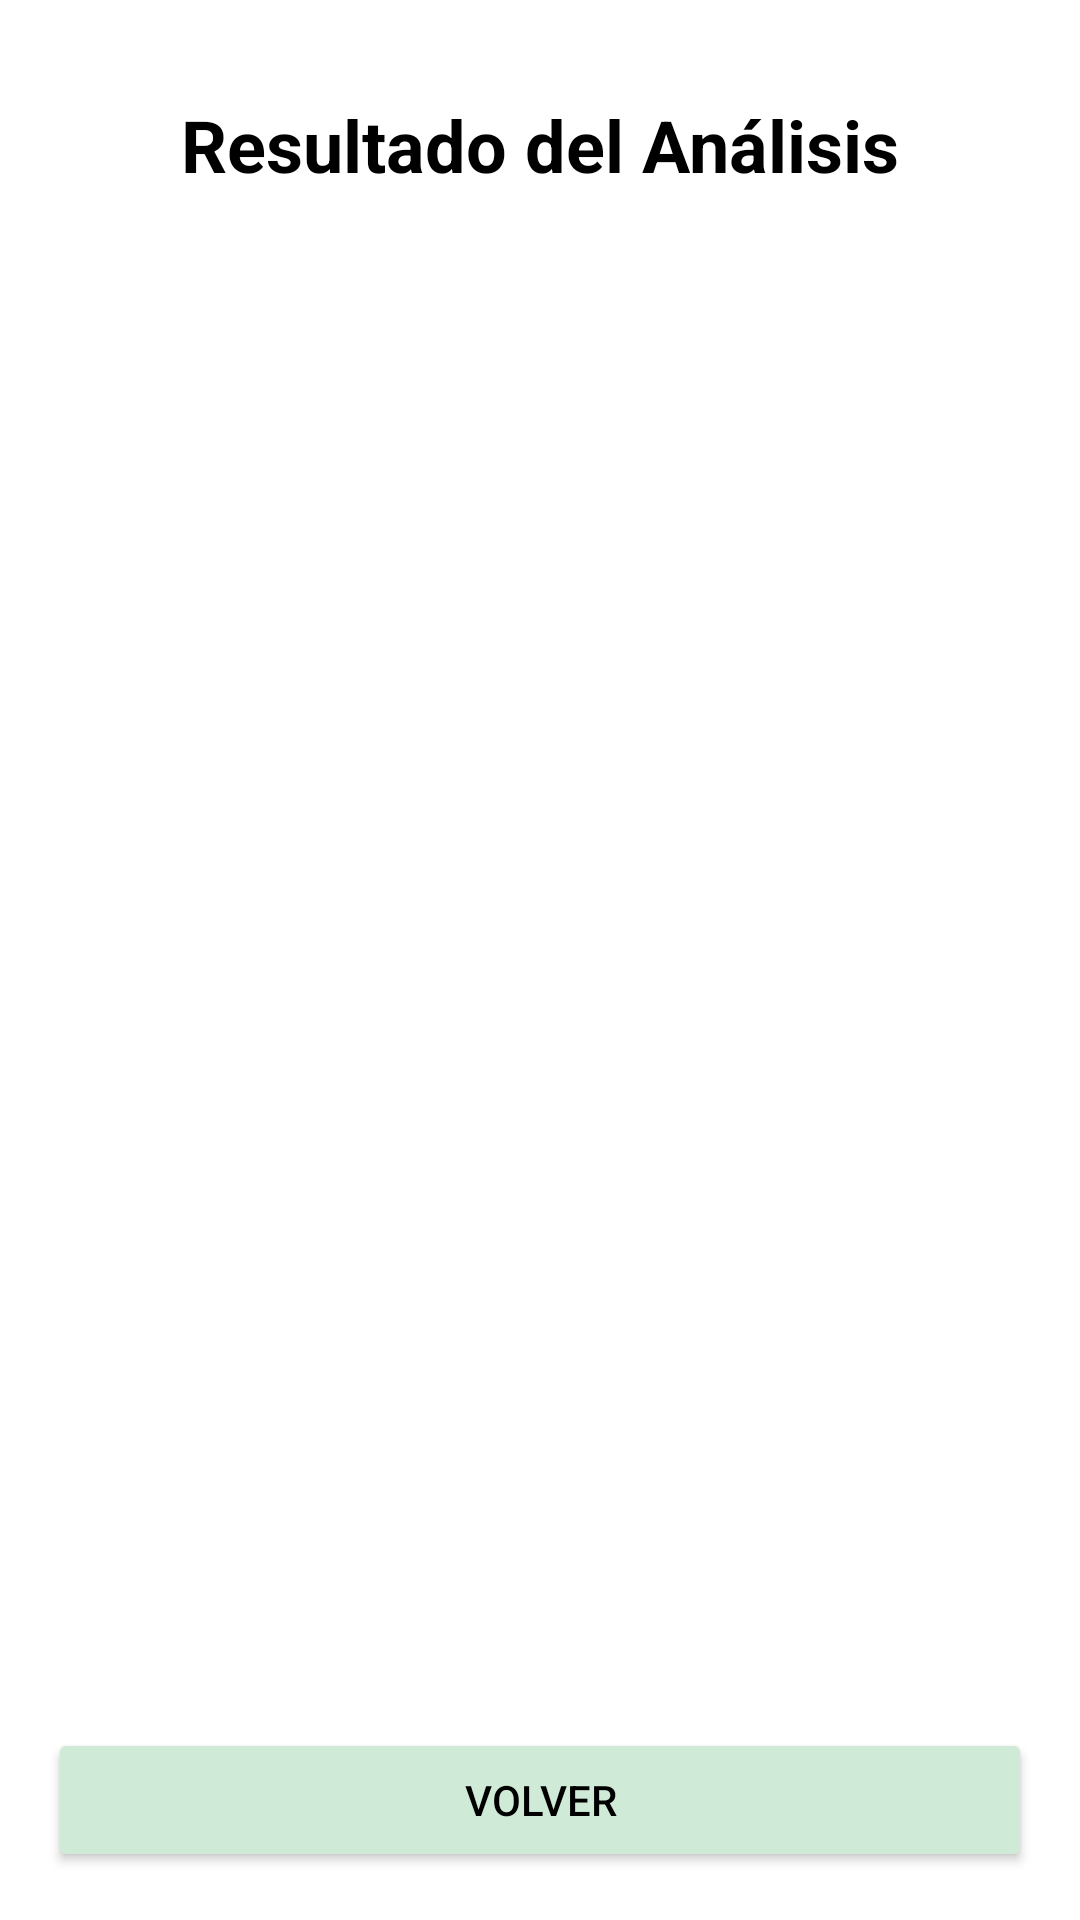

Reconstruct the res/layout file that produces this screen, plus the resources it refers to.
<!-- AndroidManifest.xml: application theme Theme.ProyectoPresion001 -->
<!-- res/layout/activity_resultado.xml -->
<?xml version="1.0" encoding="utf-8"?>
<androidx.constraintlayout.widget.ConstraintLayout xmlns:android="http://schemas.android.com/apk/res/android"
    xmlns:app="http://schemas.android.com/apk/res-auto"
    android:layout_width="match_parent"
    android:layout_height="match_parent"
    android:background="@color/white"
    android:padding="16dp">

    <TextView
        android:id="@+id/resultadoTitle"
        android:layout_width="wrap_content"
        android:layout_height="wrap_content"
        android:text="Resultado del Análisis"
        android:textSize="24sp"
        android:textStyle="bold"
        android:textColor="@color/black"
        android:layout_marginTop="16dp"
        app:layout_constraintTop_toTopOf="parent"
        app:layout_constraintStart_toStartOf="parent"
        app:layout_constraintEnd_toEndOf="parent"/>

    <ScrollView
        android:layout_width="match_parent"
        android:layout_height="0dp"
        android:layout_marginTop="16dp"
        android:layout_marginBottom="16dp"
        app:layout_constraintTop_toBottomOf="@id/resultadoTitle"
        app:layout_constraintBottom_toTopOf="@id/volverButton">

        <TextView
            android:id="@+id/resultadoTextView"
            android:layout_width="match_parent"
            android:layout_height="wrap_content"
            android:textSize="16sp"
            android:padding="16dp"
            android:textColor="@color/black"/>

    </ScrollView>

    <Button
        android:id="@+id/volverButton"
        android:layout_width="match_parent"
        android:layout_height="wrap_content"
        android:text="Volver"
        android:backgroundTint="@color/pale_green"
        android:textColor="@color/on_pale_green"
        app:layout_constraintBottom_toBottomOf="parent"/>

</androidx.constraintlayout.widget.ConstraintLayout>
<!-- resources referenced by this layout -->
<resources>
  <color name="black">#FF000000</color>
  <color name="on_pale_green">#FF000000</color>
  <color name="pale_green">#CFEBD7</color>
  <color name="white">#FFFFFFFF</color>
  <style name="Theme.ProyectoPresion001" parent="Base.Theme.ProyectoPresion001" />
  <style name="Base.Theme.ProyectoPresion001" parent="Theme.Material3.DayNight.NoActionBar">
          
          
          
          <item name="android:windowBackground">@color/white</item>
  
  
          
          <item name="colorPrimary">@color/pale_green</item>
          <item name="colorOnPrimary">@color/on_pale_green</item>
          <item name="colorPrimaryContainer">@color/pale_green_variant</item>
          <item name="colorOnPrimaryContainer">@color/on_pale_green</item>
  
          
          <item name="materialButtonStyle">@style/Widget.ProyectoPresion001.Button</item>
      </style>
  <color name="pale_green_variant">#A6D9B8</color>
  <style name="Widget.ProyectoPresion001.Button" parent="Widget.Material3.Button">
          <item name="android:backgroundTint">@color/pale_green</item>
          <item name="android:textColor">@color/on_pale_green</item>
      </style>
</resources>
